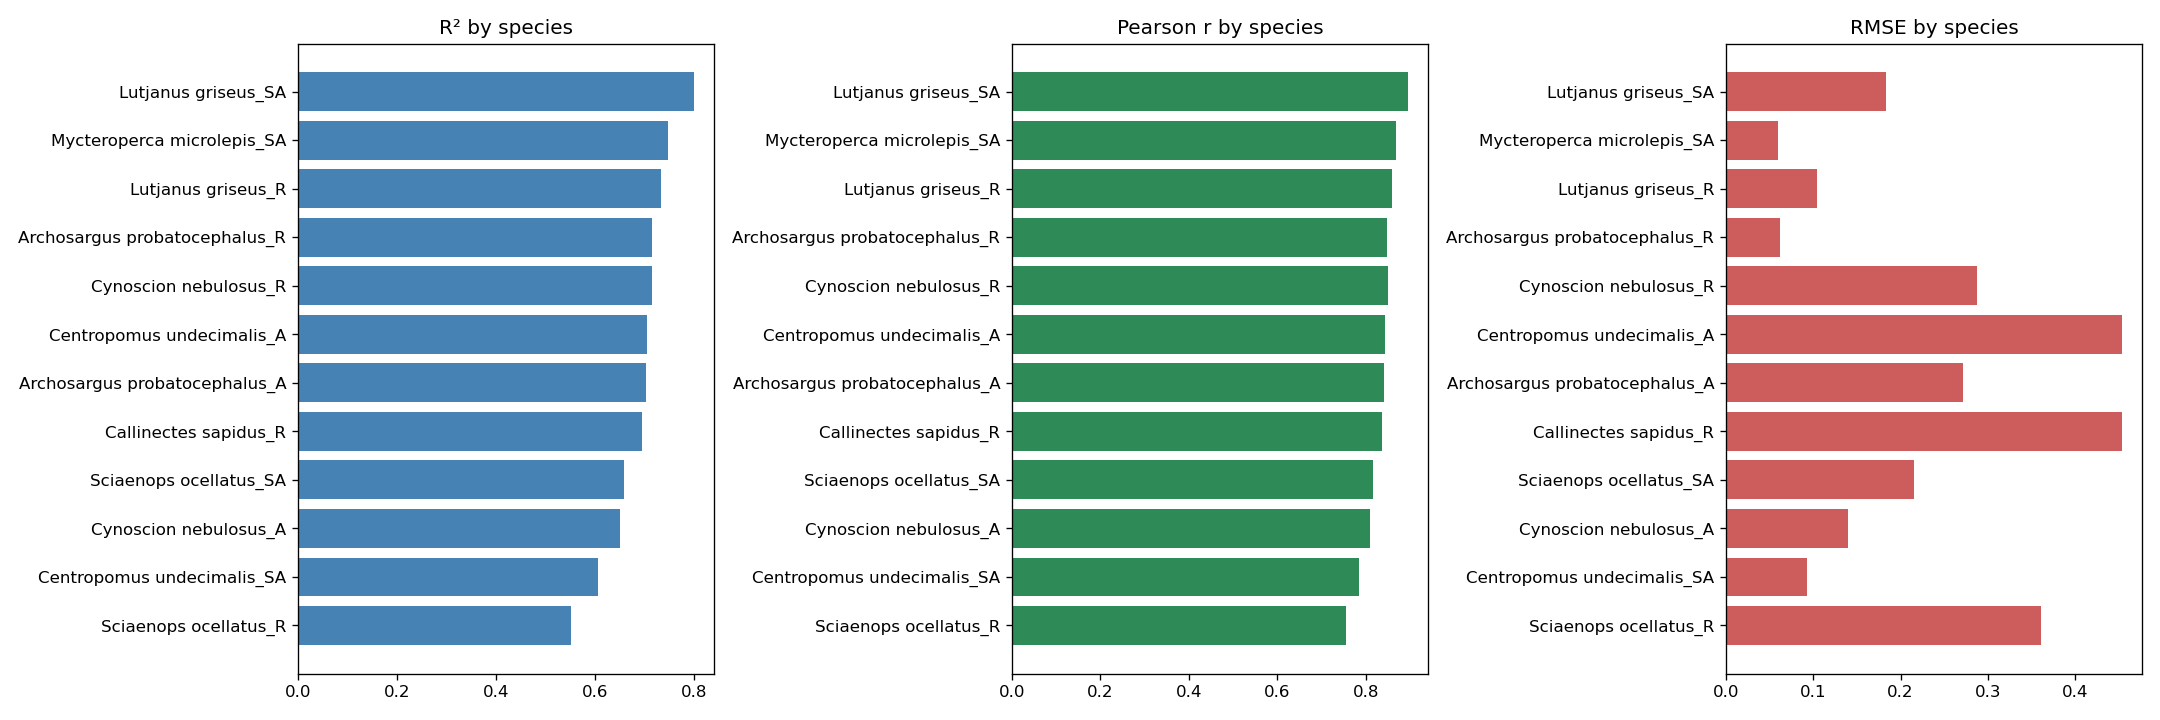

The data file committed next to this chart (first rows):
species, n, rmse, mae, bias, r2, corr
Lutjanus griseus_SA, 1066080, 0.1832, 0.04658, -0.008642, 0.7996, 0.8954
Mycteroperca microlepis_SA, 1066080, 0.06024, 0.009426, -0.0004276, 0.746, 0.8673
Lutjanus griseus_R, 1066080, 0.1047, 0.02096, -0.002861, 0.7324, 0.8581
Archosargus probatocephalus_R, 1066080, 0.06187, 0.0102, -0.00211, 0.7146, 0.8479
Cynoscion nebulosus_R, 1066080, 0.2873, 0.1134, -0.02369, 0.7138, 0.8496
Centropomus undecimalis_A, 1066080, 0.4538, 0.151, -0.0336, 0.7052, 0.8433
Archosargus probatocephalus_A, 1066080, 0.2721, 0.121, -0.01404, 0.7031, 0.84
Callinectes sapidus_R, 1066080, 0.4531, 0.1799, -0.02116, 0.6951, 0.8365
Sciaenops ocellatus_SA, 1066080, 0.2151, 0.1015, -0.01644, 0.6582, 0.8148
Cynoscion nebulosus_A, 1066080, 0.1395, 0.04771, -0.00824, 0.649, 0.8086
Centropomus undecimalis_SA, 1066080, 0.09265, 0.01696, -0.00162, 0.6062, 0.7837
Sciaenops ocellatus_R, 1066080, 0.3606, 0.03483, -0.007713, 0.551, 0.7546
